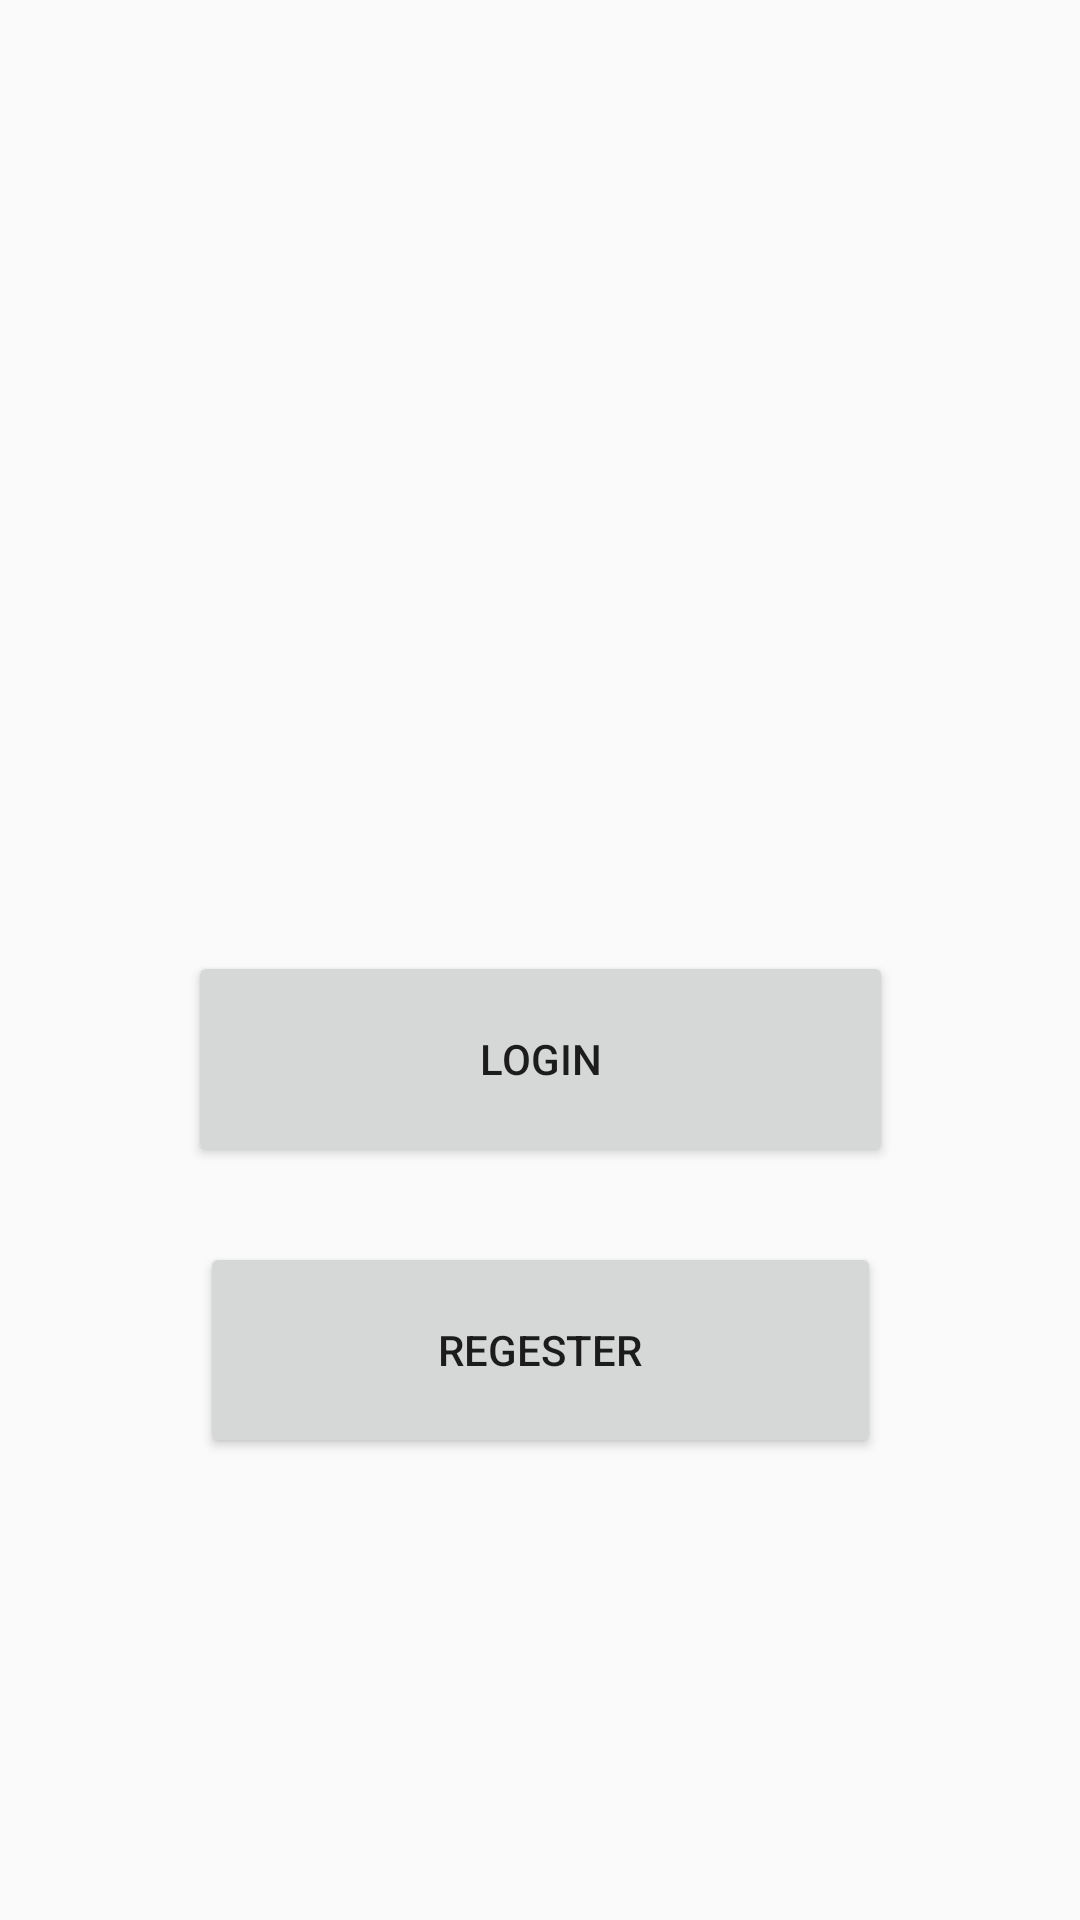

Android layout source for this screen:
<!-- AndroidManifest.xml: application theme AppTheme -->
<!-- res/layout/activity_login.xml -->
<?xml version="1.0" encoding="utf-8"?>
<android.support.constraint.ConstraintLayout xmlns:android="http://schemas.android.com/apk/res/android"
    xmlns:app="http://schemas.android.com/apk/res-auto"
    xmlns:tools="http://schemas.android.com/tools"
    android:layout_width="match_parent"
    android:layout_height="match_parent"
    tools:context="com.laundrrmast.codesoft.rr.Login">

    <Button
        android:id="@+id/Login_Login_BTN"
        android:layout_width="235dp"
        android:layout_height="72dp"
        android:text="Login"
        app:layout_constraintTop_toTopOf="parent"
        android:layout_marginTop="317dp"
        android:layout_marginRight="8dp"
        app:layout_constraintRight_toRightOf="parent"
        android:layout_marginLeft="8dp"
        app:layout_constraintLeft_toLeftOf="parent" />

    <Button
        android:id="@+id/Login_Register_BTN"
        android:layout_width="227dp"
        android:layout_height="72dp"
        android:layout_marginTop="25dp"
        android:text="Regester"
        app:layout_constraintTop_toBottomOf="@+id/Login_Login_BTN"
        android:layout_marginLeft="8dp"
        app:layout_constraintLeft_toLeftOf="@+id/Login_Login_BTN"
        android:layout_marginRight="8dp"
        app:layout_constraintRight_toRightOf="@+id/Login_Login_BTN" />
</android.support.constraint.ConstraintLayout>
<!-- resources referenced by this layout -->
<resources>
  <style name="AppTheme" parent="Theme.AppCompat.Light.DarkActionBar">
          
          <item name="colorPrimary">@color/colorPrimary</item>
          <item name="colorPrimaryDark">@color/colorPrimaryDark</item>
          <item name="colorAccent">@color/colorAccent</item>
          <item name="windowActionBar">false</item>
          <item name="windowNoTitle">false</item>
      </style>
  <!-- not gathered from this repository: default colours our renderer supplied (Android Studio template values) -->
  <color name="colorPrimary">#FF6200EE</color>
  <color name="colorPrimaryDark">#FF3700B3</color>
  <color name="colorAccent">#FF03DAC5</color>
</resources>
